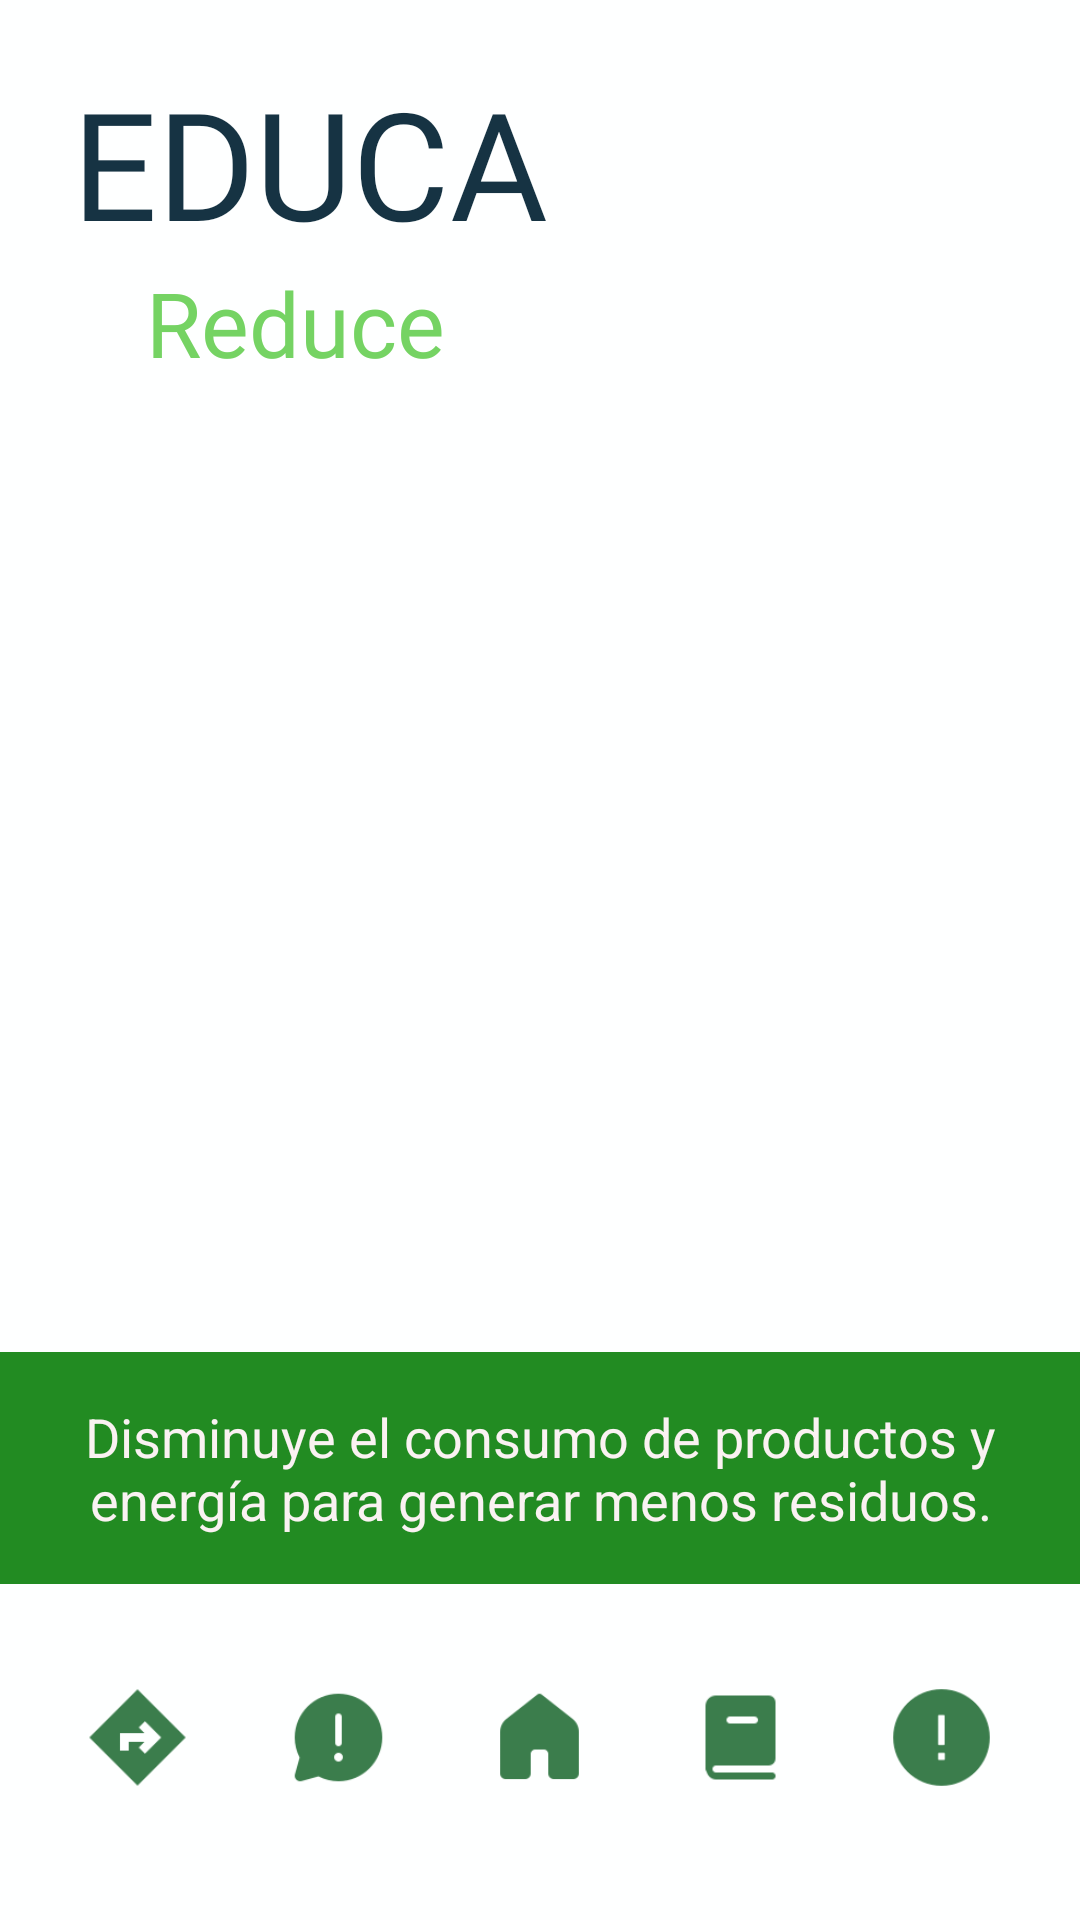

The Android layout XML behind this screen, and the referenced resources:
<!-- AndroidManifest.xml: application theme Theme.BASURIN -->
<!-- res/layout/activity_educa_reduce.xml -->
<?xml version="1.0" encoding="utf-8"?>
<androidx.constraintlayout.widget.ConstraintLayout xmlns:android="http://schemas.android.com/apk/res/android"
    xmlns:app="http://schemas.android.com/apk/res-auto"
    xmlns:tools="http://schemas.android.com/tools"
    android:id="@+id/main"
    android:layout_width="match_parent"
    android:layout_height="match_parent"
    android:background="#FEFFFF"
    tools:context=".EducaReduce">

    <TextView
        android:id="@+id/textView10"
        android:layout_width="wrap_content"
        android:layout_height="wrap_content"
        android:fontFamily="@font/nunito_black"
        android:text="EDUCA"
        android:textColor="@color/colorPrincipal"
        android:textSize="50dp"
        app:layout_constraintBottom_toBottomOf="parent"
        app:layout_constraintEnd_toEndOf="parent"
        app:layout_constraintHorizontal_bias="0.12"
        app:layout_constraintStart_toStartOf="parent"
        app:layout_constraintTop_toTopOf="parent"
        app:layout_constraintVertical_bias="0.036" />


    <TextView
        android:id="@+id/textView11"
        android:layout_width="wrap_content"
        android:layout_height="wrap_content"
        android:fontFamily="@font/nunito_black"
        android:text="Reduce"
        android:textColor="@color/verde1"
        android:textSize="30sp"
        app:layout_constraintBottom_toBottomOf="parent"
        app:layout_constraintEnd_toEndOf="parent"
        app:layout_constraintHorizontal_bias="0.187"
        app:layout_constraintStart_toStartOf="parent"
        app:layout_constraintTop_toBottomOf="@+id/textView10"
        app:layout_constraintVertical_bias="0.0" />

    <TextView
        android:id="@+id/textView5"
        android:layout_width="wrap_content"
        android:layout_height="wrap_content"
        android:layout_marginBottom="112dp"
        android:background="@color/bosqueverde"
        android:gravity="center"
        android:padding="16dp"
        android:text="Disminuye el consumo de productos y energía para generar menos residuos."
        android:textColor="#FAF2F2"
        android:textSize="18sp"
        app:layout_constraintBottom_toBottomOf="parent"
        app:layout_constraintStart_toStartOf="parent"
        app:layout_constraintTop_toBottomOf="@+id/imageView2"
        tools:ignore="MissingConstraints" />

    <LinearLayout
        android:id="@+id/bottom_menuorganico"
        android:layout_width="match_parent"
        android:layout_height="wrap_content"
        android:layout_alignParentBottom="true"
        android:layout_marginBottom="27dp"
        android:gravity="center"
        android:orientation="horizontal"
        android:padding="0.35dp"
        app:layout_constraintBottom_toBottomOf="parent"
        app:layout_constraintEnd_toEndOf="parent"
        app:layout_constraintHorizontal_bias="0.0"
        app:layout_constraintStart_toStartOf="parent">

        <ImageButton
            android:id="@+id/btnRutas"
            android:layout_width="35dp"
            android:layout_height="35dp"
            android:layout_margin="16dp"
            android:background="?attr/selectableItemBackgroundBorderless"
            android:scaleType="fitCenter"
            app:srcCompat="@drawable/rutasicono" />

        <ImageButton
            android:id="@+id/btnNotificacion"
            android:layout_width="35dp"
            android:layout_height="35dp"
            android:layout_margin="16dp"
            android:background="?attr/selectableItemBackgroundBorderless"
            android:scaleType="fitCenter"
            app:srcCompat="@drawable/notificacionicono" />


        <ImageButton
            android:id="@+id/btnInicio"
            android:layout_width="35dp"
            android:layout_height="35dp"
            android:layout_margin="16dp"
            android:background="?attr/selectableItemBackgroundBorderless"
            android:scaleType="fitCenter"
            app:srcCompat="@drawable/inicioicono" />

        <ImageButton
            android:id="@+id/btnEduca"
            android:layout_width="35dp"
            android:layout_height="35dp"
            android:layout_margin="16dp"
            android:background="?attr/selectableItemBackgroundBorderless"
            android:scaleType="fitCenter"
            app:srcCompat="@drawable/educaicono" />

        <ImageButton
            android:id="@+id/btnReportes"
            android:layout_width="35dp"
            android:layout_height="35dp"
            android:layout_margin="16dp"
            android:background="?attr/selectableItemBackgroundBorderless"
            android:scaleType="fitCenter"
            app:srcCompat="@drawable/reportesicono" />


    </LinearLayout>

    <ImageView
        android:id="@+id/imageView2"
        android:layout_width="364dp"
        android:layout_height="0dp"
        android:layout_marginTop="176dp"
        android:layout_marginBottom="25dp"
        app:layout_constraintBottom_toTopOf="@+id/textView5"
        app:layout_constraintEnd_toEndOf="parent"
        app:layout_constraintStart_toStartOf="parent"
        app:layout_constraintTop_toTopOf="parent"
        app:srcCompat="@drawable/reduce" />


</androidx.constraintlayout.widget.ConstraintLayout>
<!-- resources referenced by this layout -->
<resources>
  <color name="bosqueverde">#228B22</color>
  <color name="colorPrincipal">#163343</color>
  <color name="verde1">#75d363</color>
  <!-- drawable educaicono: png bitmap (drawable, 749 bytes) -->
  <!-- drawable inicioicono: png bitmap (drawable, 1112 bytes) -->
  <!-- drawable notificacionicono: png bitmap (drawable, 1647 bytes) -->
  <!-- drawable reportesicono: png bitmap (drawable, 1656 bytes) -->
  <!-- drawable rutasicono: png bitmap (drawable, 656 bytes) -->
  <style name="Theme.BASURIN" parent="Base.Theme.BASURIN" />
  <style name="Base.Theme.BASURIN" parent="Theme.Material3.DayNight.NoActionBar">
          
          
      </style>
</resources>
